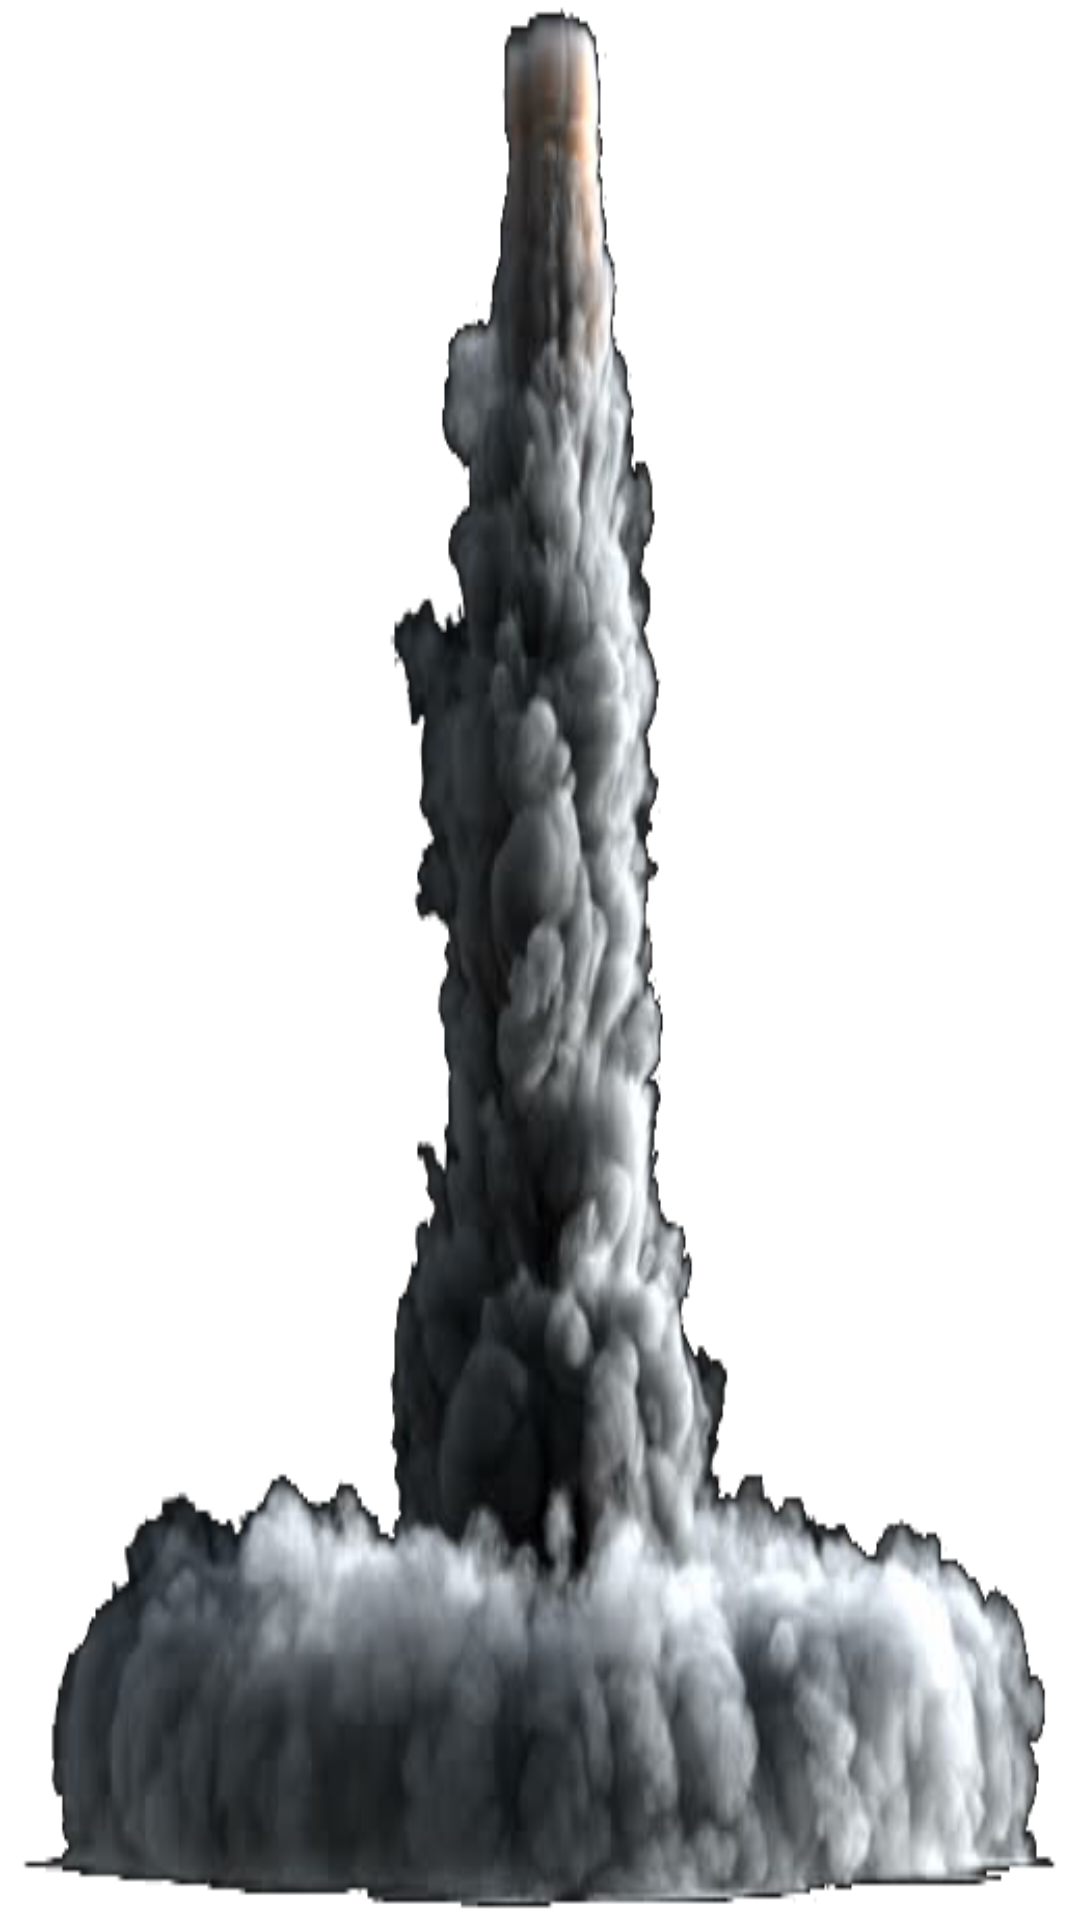

This screen was rendered from an Android layout file. Write that file and the resources it references.
<!-- AndroidManifest.xml: activity theme android:Theme.Translucent.NoTitleBar -->
<!-- res/layout/activity_smoke_background.xml -->
<?xml version="1.0" encoding="utf-8"?>
<RelativeLayout xmlns:android="http://schemas.android.com/apk/res/android"
                android:layout_width="match_parent"
                android:layout_height="match_parent">
    <ImageView android:layout_width="match_parent"
               android:background="@drawable/smoke_background"
               android:id="@+id/iv_rocket_smoke_background"
               android:layout_alignParentBottom="true"
               android:scaleType="centerCrop"
               android:layout_height="650dp"/>

</RelativeLayout>
<!-- resources referenced by this layout -->
<resources>
  <!-- drawable smoke_background: png bitmap (drawable, 96871 bytes) -->
</resources>
